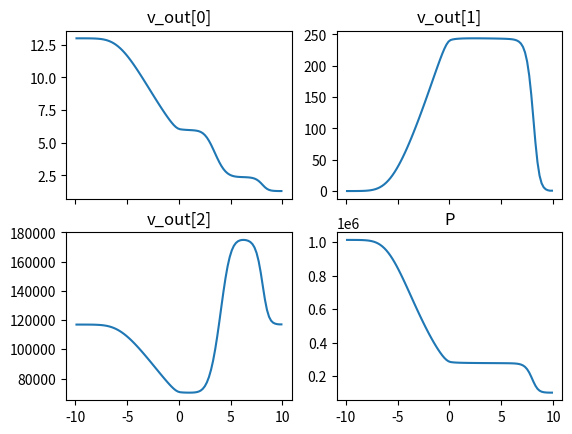

Python code for this plot:
import matplotlib.pyplot as plt
import numpy as np
import cmath as mt
import matplotlib.animation as animation


    #Initial datas
L = 10
T = 0.02

gamma = 5/3
gamma_1 = gamma - 1
u_left_0 = 0
ro_left_0 = 13
P_left_0 = 10 * 101325
u_right_0 = 0
ro_right_0 = 1.3
P_right_0 = 1 * 101325

e_left_0 = P_left_0 / ((gamma_1) * ro_left_0)
e_right_0 = P_right_0 / ((gamma_1) * ro_right_0)

    #Time and x parameters
tau = 1e-5
result_out_time = 0.015
NX = 100
x_grid = np.linspace(-L, L, NX + 1)
h = 2 * L / NX
sigma = tau / h
dt_print = 0.0005

    #Making values set
v_prev = np.zeros((NX, 3))
for i in range(NX):
    if x_grid[i] < 0:
        v_prev[i] = np.array([ro_left_0, 
                            u_left_0, 
                            e_left_0])
    else:
        v_prev[i] = np.array([ro_right_0, 
                            u_right_0, 
                            e_right_0])

w_prev = np.zeros((NX, 3))
for i in range(NX):
    if x_grid[i] < 0:
        w_prev[i] = np.array([ro_left_0, 
                            ro_left_0 * u_left_0, 
                            ro_left_0 * e_left_0])
    else:
        w_prev[i] = np.array([ro_right_0, 
                            ro_right_0 * u_right_0, 
                            ro_right_0 * e_right_0])

t_moment = 0
CFL_max = 0
t_print = 0
while t_moment <= T:
    w_open = np.zeros((NX, 3))
    v_open = np.zeros((NX, 3))
    CFL_moment = np.zeros(NX)

    for i in range(1, NX - 1):
        e_i = v_prev[i][2]
        u_i = v_prev[i][1]
        c__2 = gamma * (gamma_1) * e_i
        c = np.sqrt(c__2)

        omega_T = np.array([[-u_i * c, c, gamma_1], 
                        [-c__2, 0, gamma_1], 
                        [u_i * c, - c, gamma_1]])
        omega_inv_T = np.array([[1 / (2 * c__2), - 1 / c__2, 1 / (2 * c__2)],
                            [(u_i + c) / (2 * c__2), - u_i / c__2, (u_i - c) / (2 * c__2)],
                            [1 / (2 * (gamma_1)), 0, 1 / (2 * (gamma_1))]])
        lambda_abs = np.array([[abs(u_i + c), 0, 0],
                            [0, abs(u_i), 0],
                            [0, 0, abs(u_i - c)]])
        A = np.array([[0, 1, 0],
                    [ - u_i ** 2, 2 * u_i, gamma_1],
                     [- gamma * u_i * e_i, gamma * e_i, u_i]])
        
        first_summand = sigma * A @ (w_prev[i + 1] - w_prev[i - 1]) / 2
        second_summand = sigma * omega_inv_T @ lambda_abs @ omega_T @ (w_prev[i + 1] - 2 * w_prev[i] + w_prev[i - 1]) / 2
        w_open[i] = w_prev[i] - first_summand + second_summand
        v_open[i] = np.array([w_open[i][0],
                            w_open[i][1] / w_open[i][0],
                            w_open[i][2] / w_open[i][0]])
        
        CFL_moment[i] = sigma * np.max(np.diag(lambda_abs))

    if np.max(CFL_moment) > CFL_max:
        CFL_max = np.max(CFL_moment)
    
    w_open[0] = w_open[1]
    w_open[NX - 1] = w_open[NX - 2]
    v_open[0] = v_open[1]
    v_open[NX - 1] = v_open[NX - 2]

    if t_moment >= result_out_time - tau / 2 and t_moment <= result_out_time + tau / 2:
        v_out = v_open.copy()
        print("SUCCESS!!!", t_moment)
    
    w_prev = w_open.copy()
    v_prev = v_open.copy()

    if t_moment >= t_print:
        print(t_moment)
        print(CFL_max)
        t_print += dt_print

    t_moment += tau

    #Printing result
x_set = np.linspace(- L + h/2, L - h/2, NX)

fig, axes = plt.subplots(nrows=2, ncols=2, sharex=True)

for i in range(3):
    axes[int(i // 2)][int(i % 2)].plot(x_set, v_out[:, i])
    axes[int(i // 2)][int(i % 2)].set_title(f"v_out[{i}]")

axes[1][1].plot(x_set, gamma_1 * v_out[:, 0] * v_out[:, 2])
axes[1][1].set_title("P")


plt.show()